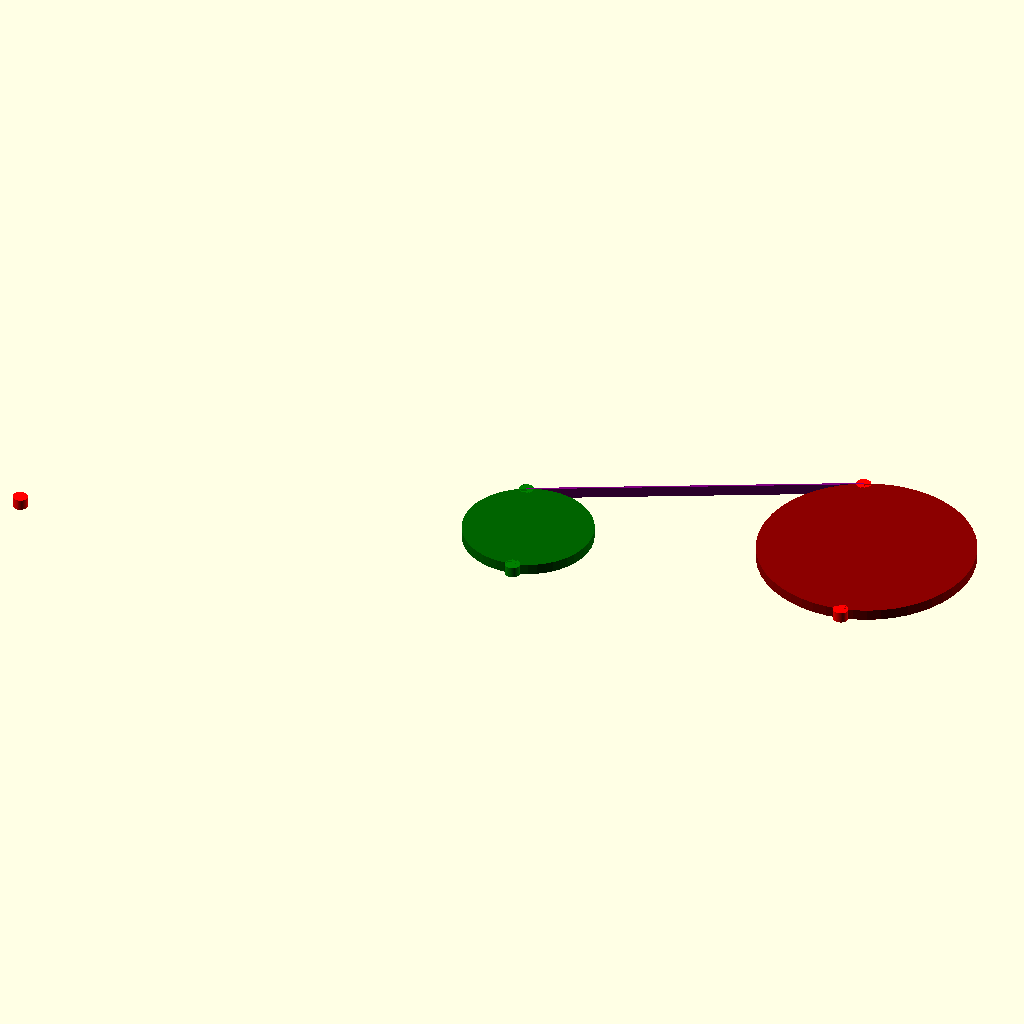
Cell 1 — every parameter at its default value.
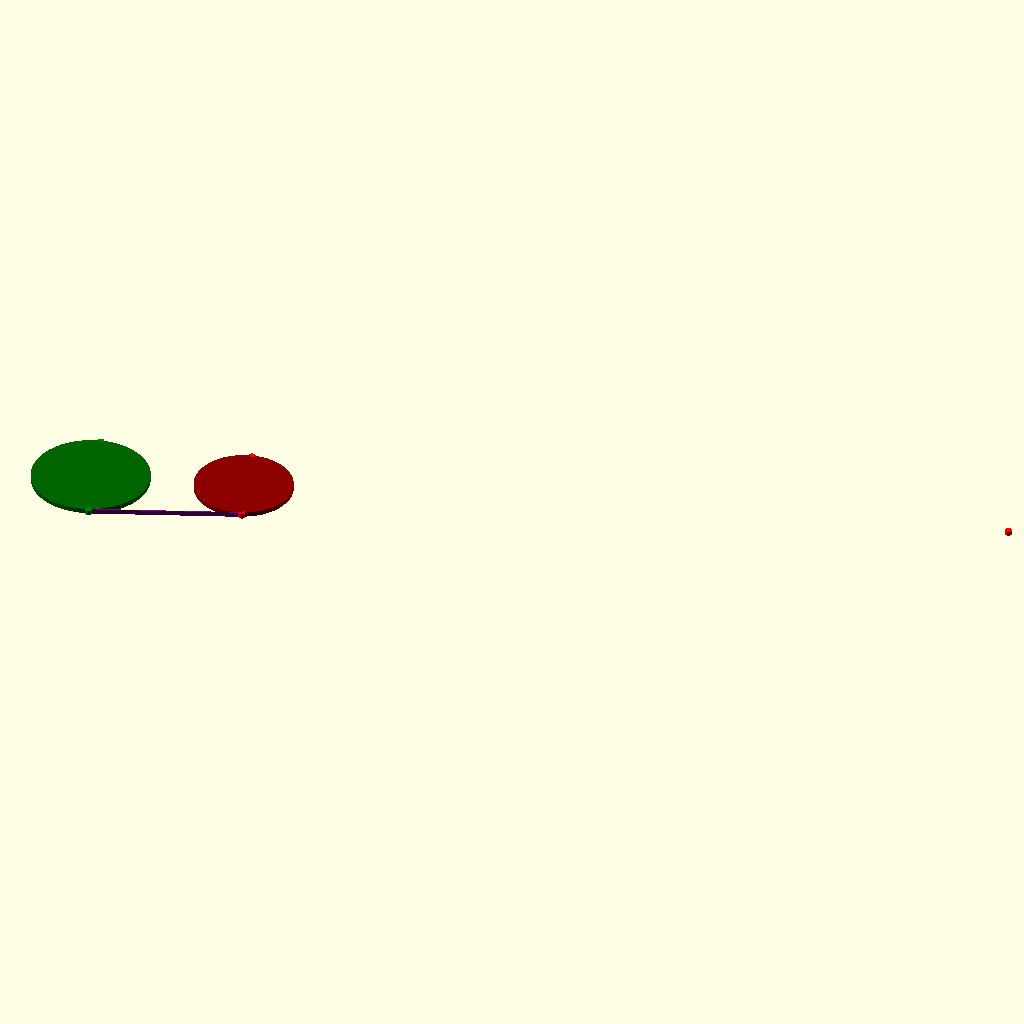
Cell 2: the same model with r1 = 12.
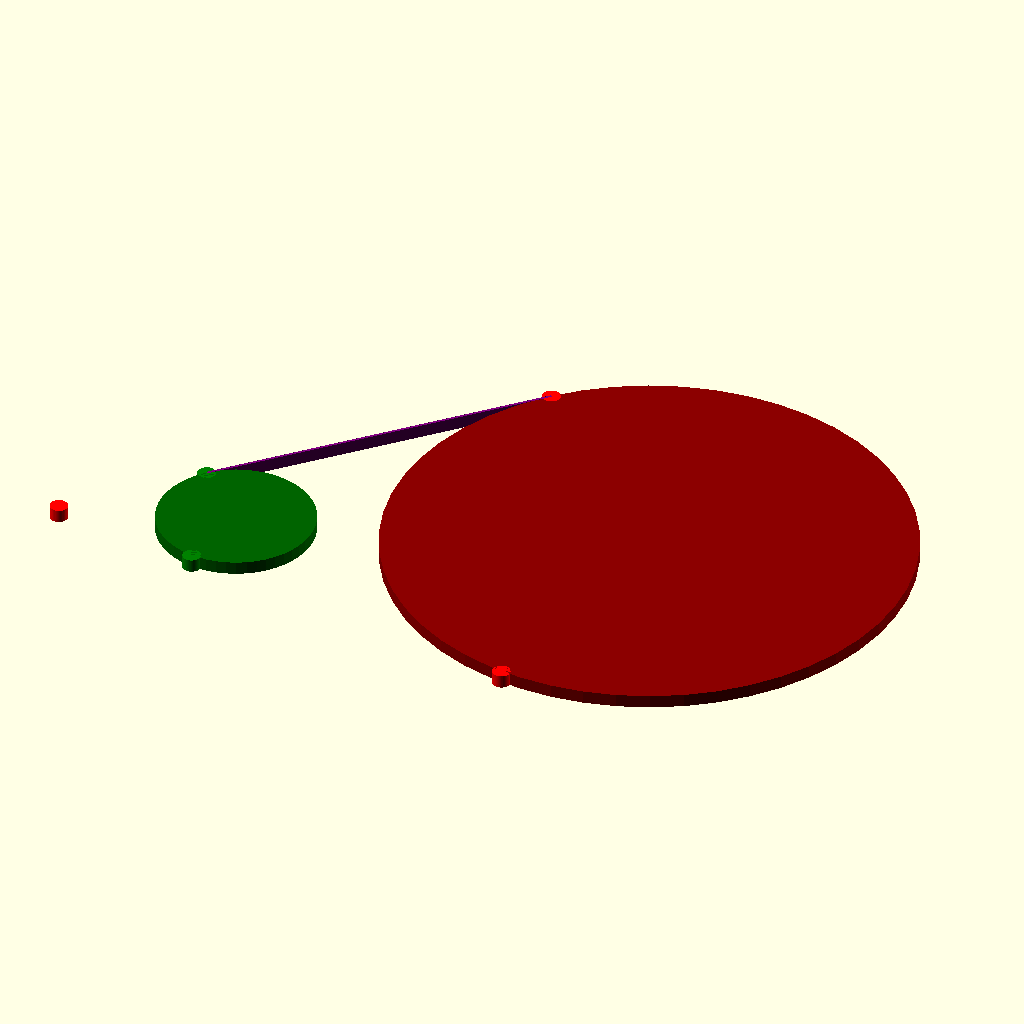
Cell 3 — r2 set to 20, the other parameters unchanged.
The same orthographic view direction (rotation 55°, 0°, 25°; colour scheme Cornfield) for every cell, with the view re-fitted per cell, so scale and position can differ between cells.
Source of the model, libraries/tangentLinesTest.scad:
use <tangentLines.scad>

$fn=50;

P1= [-17,-5];
P2= [12,5];

r1=6;
r2=10;

lineWdth=0.2;
dotDia=1.4;

color("darkGreen") translate(P1) circle(r1);
color("darkRed") translate(P2) circle(r2);

T=PointForExternal(P1,r1,P2,r2);
color("red") translate(T) circle(d=dotDia);

pts1=TangentPoints(P1,r1,T);

for (p=pts1)
  color("green") translate(p) circle(d=dotDia);
pts2=TangentPoints(P2,r2,T); 

for (p=pts2)
  color("red") translate(p) circle(d=dotDia);

color("purple") DrawLine(pts1[0],pts2[0],lineWdth);
Customizer parameters (derived from the source; name, type, default, range or options):
P1: vector, default [-17, -5]
P2: vector, default [12, 5]
r1: number, default 6
r2: number, default 10
lineWdth: number, default 0.2
dotDia: number, default 1.4
